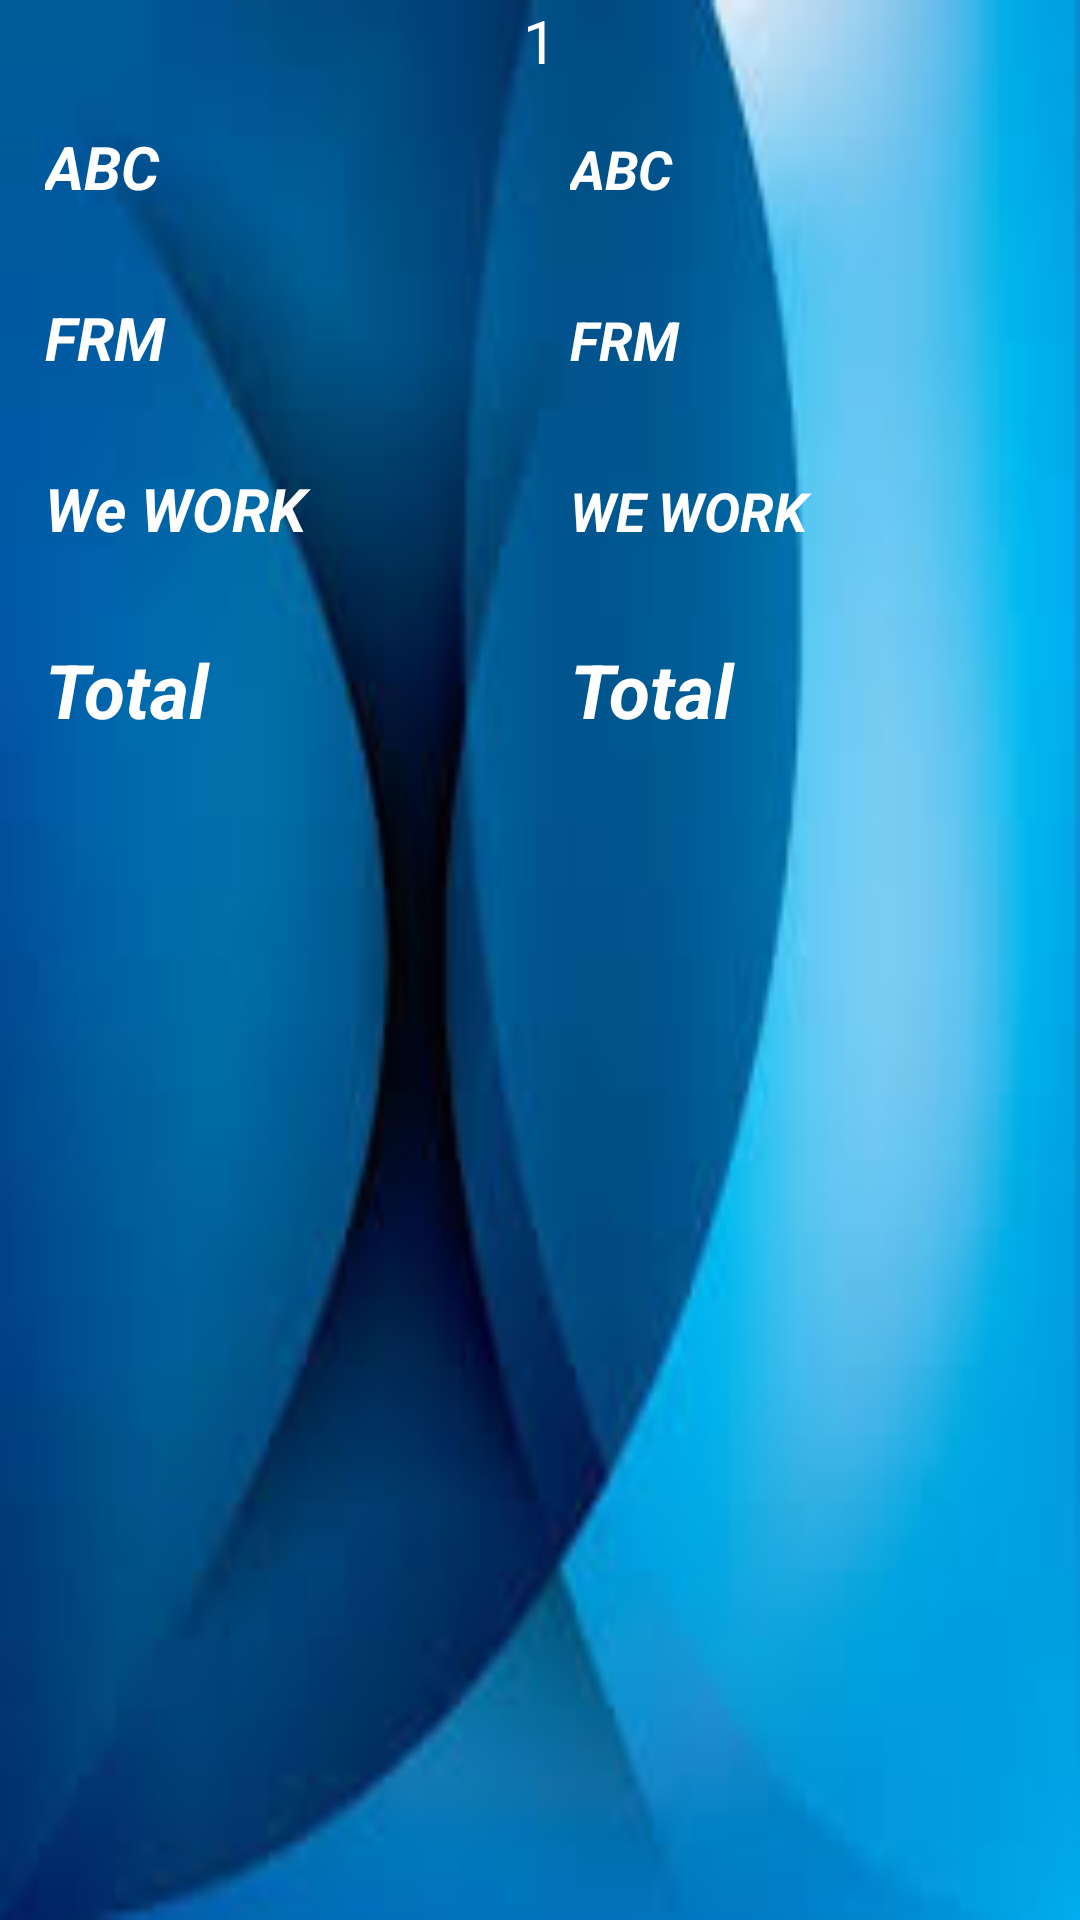

The Android layout XML behind this screen, and the referenced resources:
<!-- AndroidManifest.xml: application theme Theme.CleaningServices -->
<!-- res/layout/company_design.xml -->
<?xml version="1.0" encoding="utf-8"?>
<LinearLayout xmlns:android="http://schemas.android.com/apk/res/android"
    android:layout_width="match_parent"
    android:layout_height="wrap_content"
    android:layout_margin="5dp"
    android:id="@+id/mainLayout_c"
    android:orientation="vertical"
    android:background="@drawable/images">

    <TextView
        android:layout_width="match_parent"
        android:layout_height="wrap_content"
        android:id="@+id/book_id_txt"
        android:textSize="20sp"
        android:gravity="center"
        android:textColor="@color/white"
        android:text="1"/>

    <LinearLayout
        android:layout_width="match_parent"
        android:layout_height="wrap_content"
        android:orientation="horizontal"
        android:layout_margin="5dp"
        android:weightSum="2">

        <TextView
            android:layout_width="0dp"
            android:layout_height="wrap_content"
            android:layout_margin="10dp"
            android:layout_weight="1"
            android:text="ABC"
            android:textColor="#fff"
            android:textSize="20sp"
            android:textStyle="bold|italic" />

        <TextView
            android:id="@+id/txt_abc"
            android:layout_width="0dp"
            android:layout_height="wrap_content"
            android:layout_margin="10dp"
            android:layout_weight="1"
            android:text="ABC"
            android:textColor="#fff"
            android:textSize="18sp"
            android:textStyle="bold|italic" />

    </LinearLayout>


    <LinearLayout
        android:layout_width="match_parent"
        android:layout_height="wrap_content"
        android:orientation="horizontal"
        android:layout_margin="5dp"
        android:weightSum="2">

        <TextView
            android:layout_width="0dp"
            android:layout_height="wrap_content"
            android:layout_margin="10dp"
            android:layout_weight="1"
            android:text="FRM"
            android:textColor="#fff"
            android:textSize="20sp"
            android:textStyle="bold|italic" />

        <TextView
            android:id="@+id/txt_frm"
            android:layout_width="0dp"
            android:layout_height="wrap_content"
            android:layout_margin="10dp"
            android:layout_weight="1"
            android:text="FRM"
            android:textColor="#fff"
            android:textSize="18sp"
            android:textStyle="bold|italic" />

    </LinearLayout>


    <LinearLayout
        android:layout_width="match_parent"
        android:layout_height="wrap_content"
        android:orientation="horizontal"
        android:layout_margin="5dp"
        android:weightSum="2">

        <TextView
            android:layout_width="0dp"
            android:layout_height="wrap_content"
            android:layout_weight="1"
            android:layout_margin="10dp"
            android:text="We WORK"
            android:textColor="#fff"
            android:textSize="20sp"
            android:textStyle="bold|italic" />

        <TextView
            android:id="@+id/txt_wework"
            android:layout_width="0dp"
            android:layout_height="wrap_content"
            android:layout_weight="1"
            android:layout_margin="10dp"
            android:text="WE WORK"
            android:textColor="#fff"
            android:textSize="18sp"
            android:textStyle="bold|italic" />
    </LinearLayout>

    <LinearLayout
        android:layout_width="match_parent"
        android:layout_height="wrap_content"
        android:orientation="horizontal"
        android:layout_margin="5dp"
        android:weightSum="2">

        <TextView
            android:layout_width="0dp"
            android:layout_height="wrap_content"
            android:layout_weight="1"
            android:layout_margin="10dp"
            android:text="Total"
            android:textColor="#fff"
            android:textSize="25sp"
            android:textStyle="bold|italic" />

        <TextView
            android:id="@+id/txt_total"
            android:layout_width="0dp"
            android:layout_height="wrap_content"
            android:layout_margin="10dp"
            android:layout_weight="1"
            android:text="Total"
            android:textColor="#fff"
            android:textSize="25sp"
            android:textStyle="bold|italic" />

    </LinearLayout>

</LinearLayout>
<!-- resources referenced by this layout -->
<resources>
  <color name="white">#FFFFFFFF</color>
  <!-- drawable images: jpg bitmap (drawable, 4831 bytes) -->
  <style name="Theme.CleaningServices" parent="Theme.MaterialComponents.DayNight.DarkActionBar">
          
          <item name="colorPrimary">@color/purple_500</item>
          <item name="colorPrimaryVariant">@color/purple_700</item>
          <item name="colorOnPrimary">@color/white</item>
          
          <item name="colorSecondary">@color/teal_200</item>
          <item name="colorSecondaryVariant">@color/teal_700</item>
          <item name="colorOnSecondary">@color/black</item>
          
          <item name="android:statusBarColor" tools:targetApi="l">?attr/colorPrimaryVariant</item>
          
      </style>
  <color name="purple_500">#D7FFBA60</color>
  <color name="purple_700">#ffba60</color>
  <color name="teal_200">#FF03DAC5</color>
  <color name="teal_700">#FF018786</color>
  <color name="black">#FF000000</color>
</resources>
